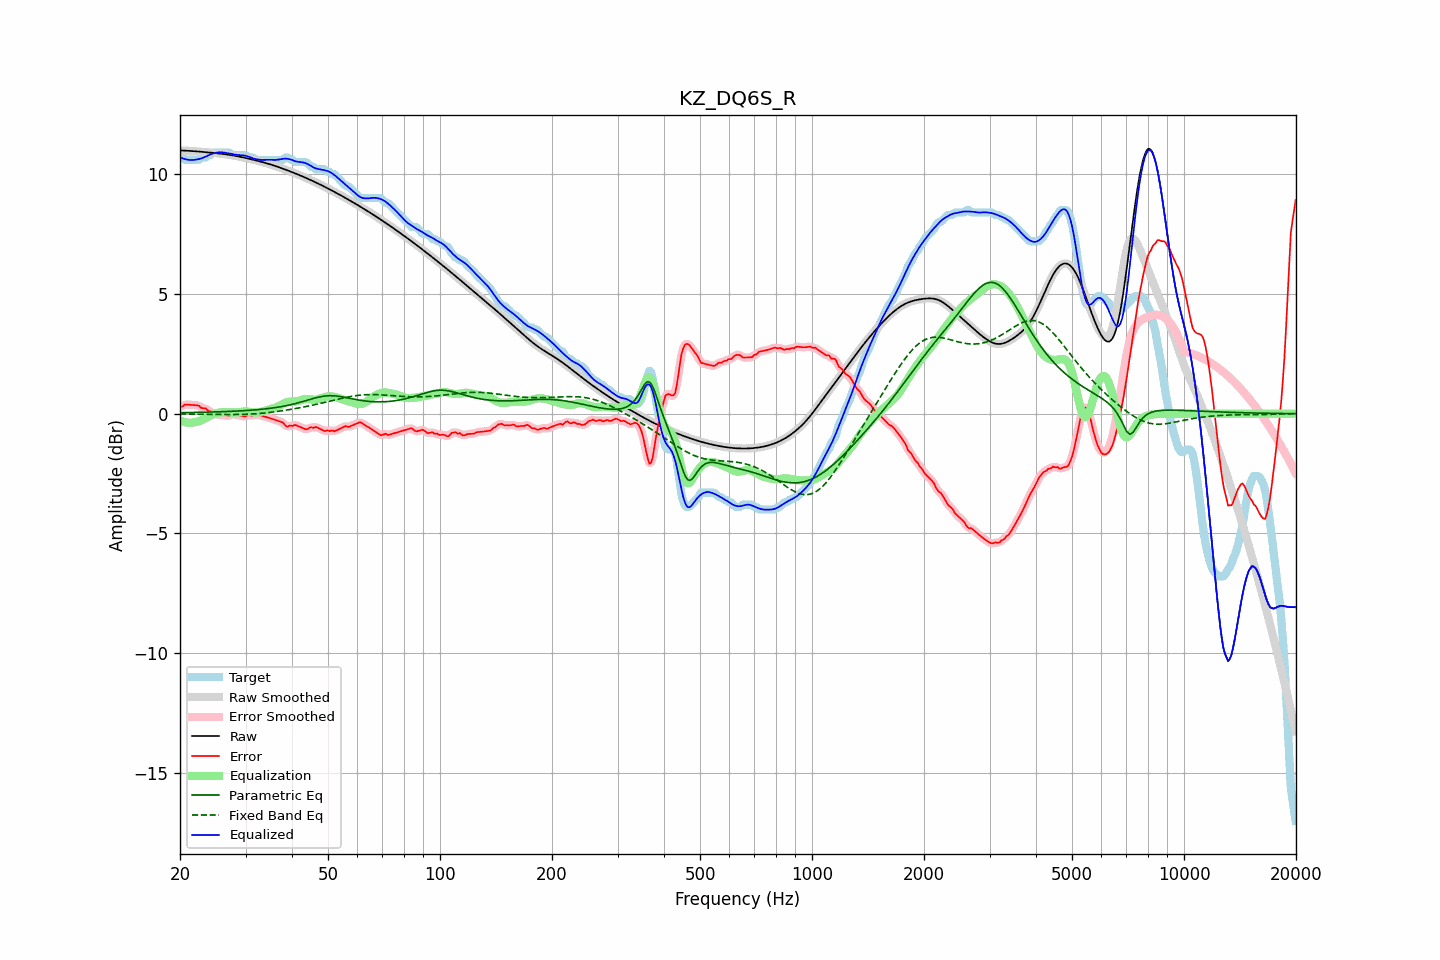

Source data for this figure (header and first rows):
frequency, raw, error, smoothed, error_smoothed, equalization, parametric_eq, fixed_band_eq, equalized_raw, equalized_smoothed, target
20.00, 10.99, 0.29, 10.99, 0.28, -0.28, 0.04, -0.01, 10.71, 10.71, 10.70
20.20, 10.99, 0.29, 10.99, 0.31, -0.31, 0.04, -0.01, 10.68, 10.68, 10.70
20.40, 10.99, 0.32, 10.99, 0.34, -0.34, 0.04, -0.01, 10.65, 10.65, 10.67
20.61, 10.99, 0.38, 10.99, 0.36, -0.35, 0.04, -0.01, 10.63, 10.63, 10.60
20.81, 10.98, 0.38, 10.98, 0.38, -0.37, 0.05, -0.01, 10.61, 10.61, 10.60
21.02, 10.98, 0.38, 10.98, 0.38, -0.38, 0.05, -0.01, 10.60, 10.60, 10.60
21.23, 10.97, 0.37, 10.97, 0.37, -0.38, 0.05, -0.01, 10.59, 10.59, 10.60
21.44, 10.97, 0.37, 10.97, 0.37, -0.38, 0.05, -0.01, 10.59, 10.59, 10.60
21.66, 10.96, 0.36, 10.96, 0.36, -0.37, 0.05, -0.02, 10.59, 10.59, 10.60
21.87, 10.96, 0.36, 10.96, 0.36, -0.36, 0.05, -0.02, 10.60, 10.60, 10.60
22.09, 10.95, 0.35, 10.95, 0.36, -0.34, 0.05, -0.02, 10.61, 10.61, 10.60
22.31, 10.95, 0.35, 10.95, 0.34, -0.33, 0.05, -0.02, 10.62, 10.62, 10.60
22.54, 10.94, 0.33, 10.94, 0.31, -0.31, 0.06, -0.02, 10.64, 10.64, 10.61
22.76, 10.94, 0.25, 10.94, 0.27, -0.28, 0.06, -0.02, 10.65, 10.66, 10.69
22.99, 10.93, 0.23, 10.93, 0.24, -0.25, 0.06, -0.02, 10.68, 10.68, 10.70
23.22, 10.93, 0.22, 10.93, 0.22, -0.22, 0.06, -0.02, 10.70, 10.70, 10.70
23.45, 10.92, 0.22, 10.92, 0.20, -0.19, 0.06, -0.02, 10.74, 10.74, 10.70
23.69, 10.92, 0.15, 10.91, 0.17, -0.15, 0.06, -0.02, 10.77, 10.77, 10.76
23.92, 10.91, 0.11, 10.91, 0.12, -0.11, 0.07, -0.03, 10.80, 10.80, 10.80
24.16, 10.90, 0.10, 10.90, 0.07, -0.08, 0.07, -0.03, 10.83, 10.83, 10.80
24.40, 10.90, 0.03, 10.90, 0.03, -0.05, 0.07, -0.03, 10.85, 10.85, 10.87
24.65, 10.89, -0.01, 10.89, 0.00, -0.02, 0.07, -0.03, 10.87, 10.87, 10.90
24.89, 10.88, -0.02, 10.88, -0.02, 0.01, 0.07, -0.03, 10.89, 10.89, 10.90
25.14, 10.88, -0.03, 10.88, -0.03, 0.03, 0.08, -0.03, 10.90, 10.90, 10.90
25.39, 10.87, -0.03, 10.87, -0.03, 0.04, 0.08, -0.03, 10.91, 10.91, 10.90
25.65, 10.86, -0.04, 10.86, -0.04, 0.05, 0.08, -0.03, 10.92, 10.92, 10.90
25.91, 10.85, -0.05, 10.85, -0.05, 0.06, 0.08, -0.03, 10.91, 10.91, 10.90
26.16, 10.84, -0.06, 10.84, -0.06, 0.07, 0.09, -0.03, 10.91, 10.91, 10.90
26.43, 10.84, -0.07, 10.83, -0.07, 0.06, 0.09, -0.03, 10.90, 10.90, 10.90
26.69, 10.83, -0.08, 10.83, -0.08, 0.06, 0.09, -0.03, 10.89, 10.89, 10.90
26.96, 10.82, -0.09, 10.82, -0.08, 0.06, 0.09, -0.04, 10.87, 10.87, 10.90
27.23, 10.81, -0.09, 10.81, -0.06, 0.05, 0.10, -0.04, 10.86, 10.86, 10.89
27.50, 10.79, -0.01, 10.79, -0.04, 0.05, 0.10, -0.04, 10.84, 10.84, 10.80
27.77, 10.78, -0.02, 10.78, -0.02, 0.05, 0.10, -0.04, 10.83, 10.83, 10.80
28.05, 10.77, -0.03, 10.77, -0.02, 0.05, 0.11, -0.03, 10.82, 10.82, 10.80
28.33, 10.76, -0.04, 10.76, -0.04, 0.05, 0.11, -0.03, 10.81, 10.81, 10.80
28.62, 10.75, -0.06, 10.75, -0.06, 0.06, 0.11, -0.03, 10.80, 10.80, 10.80
28.90, 10.73, -0.07, 10.73, -0.07, 0.07, 0.12, -0.03, 10.80, 10.80, 10.80
29.19, 10.72, -0.08, 10.72, -0.08, 0.08, 0.12, -0.03, 10.80, 10.80, 10.80
29.48, 10.71, -0.10, 10.71, -0.10, 0.08, 0.12, -0.03, 10.79, 10.79, 10.80
29.78, 10.69, -0.11, 10.69, -0.11, 0.09, 0.13, -0.03, 10.78, 10.78, 10.80
30.08, 10.68, -0.11, 10.68, -0.09, 0.09, 0.13, -0.02, 10.77, 10.77, 10.79
30.38, 10.66, -0.07, 10.66, -0.08, 0.09, 0.14, -0.02, 10.75, 10.75, 10.73
30.68, 10.65, -0.06, 10.65, -0.07, 0.08, 0.14, -0.02, 10.72, 10.72, 10.70
30.99, 10.63, -0.07, 10.63, -0.07, 0.07, 0.15, -0.02, 10.70, 10.70, 10.70
31.30, 10.61, -0.09, 10.61, -0.07, 0.06, 0.15, -0.01, 10.67, 10.67, 10.70
31.61, 10.60, -0.05, 10.60, -0.05, 0.05, 0.16, -0.01, 10.65, 10.65, 10.65
31.93, 10.58, -0.02, 10.58, -0.04, 0.05, 0.16, -0.00, 10.63, 10.63, 10.60
32.24, 10.56, -0.04, 10.56, -0.04, 0.05, 0.17, 0.00, 10.62, 10.62, 10.60
32.57, 10.55, -0.06, 10.55, -0.05, 0.06, 0.17, 0.01, 10.61, 10.61, 10.60
32.89, 10.53, -0.07, 10.53, -0.07, 0.07, 0.18, 0.01, 10.60, 10.60, 10.60
33.22, 10.51, -0.09, 10.51, -0.09, 0.09, 0.19, 0.02, 10.60, 10.60, 10.60
33.55, 10.49, -0.11, 10.49, -0.11, 0.10, 0.19, 0.03, 10.60, 10.60, 10.60
33.89, 10.47, -0.13, 10.47, -0.13, 0.12, 0.20, 0.03, 10.60, 10.60, 10.60
34.23, 10.45, -0.15, 10.45, -0.15, 0.15, 0.21, 0.04, 10.60, 10.60, 10.60
34.57, 10.43, -0.17, 10.43, -0.17, 0.17, 0.22, 0.05, 10.60, 10.60, 10.60
34.92, 10.41, -0.19, 10.41, -0.19, 0.19, 0.22, 0.05, 10.60, 10.60, 10.60
35.27, 10.39, -0.21, 10.39, -0.21, 0.21, 0.23, 0.06, 10.60, 10.60, 10.60
35.62, 10.37, -0.23, 10.37, -0.23, 0.23, 0.24, 0.07, 10.60, 10.60, 10.60
35.97, 10.35, -0.25, 10.35, -0.25, 0.25, 0.25, 0.08, 10.60, 10.60, 10.60
... 635 more rows
